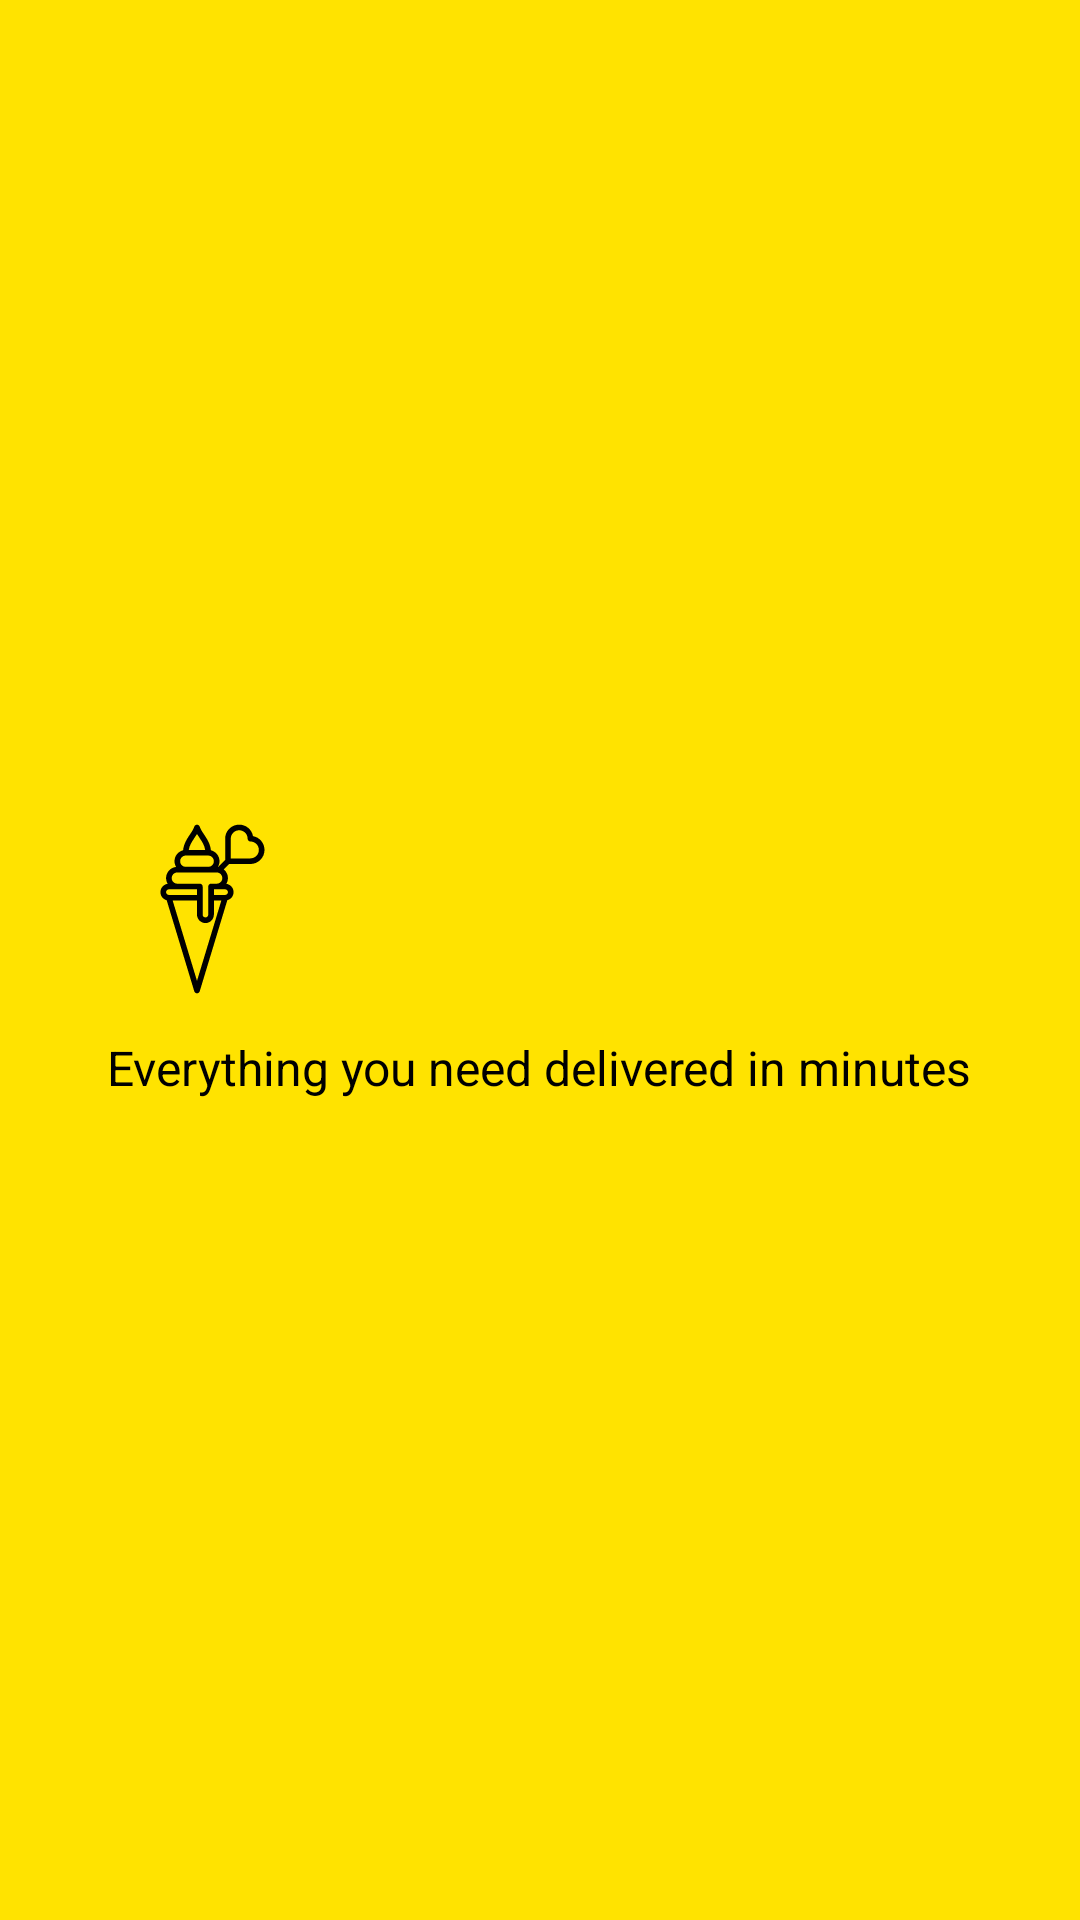

Reconstruct the res/layout file that produces this screen, plus the resources it refers to.
<!-- AndroidManifest.xml: application theme Theme.Blinkit -->
<!-- res/layout/activity_splash.xml -->
<?xml version="1.0" encoding="utf-8"?>
<RelativeLayout xmlns:android="http://schemas.android.com/apk/res/android"
    xmlns:tools="http://schemas.android.com/tools"
    android:id="@+id/main"
    android:layout_width="match_parent"
    android:layout_height="match_parent"
    android:background="#FFE300"
    android:gravity="center"
    tools:context=".SplashActivity">

    <ImageView
        android:id="@+id/splashIcon"
        android:layout_width="60dp"
        android:layout_height="60dp"
        android:gravity="center"
        android:src="@drawable/splash_icon" />

    <TextView
        android:id="@+id/splashText"
        android:layout_width="wrap_content"
        android:layout_height="wrap_content"
        android:layout_below="@id/splashIcon"
        android:layout_marginTop="12dp"
        android:gravity="center"
        android:text="@string/splash_text"
        android:textColor="@android:color/black"
        android:textSize="16dp" />


</RelativeLayout>
<!-- resources referenced by this layout -->
<resources>
  <!-- drawable splash_icon (drawable) -->
  <vector xmlns:android="http://schemas.android.com/apk/res/android" android:height="24dp" android:viewportHeight="64" android:viewportWidth="64" android:width="24dp">
        
      <path android:fillColor="#FF000000" android:pathData="M51.916,6.084C51.484,3.763 49.444,2 47,2c-2.757,0 -5,2.243 -5,5v7.586l-2.468,2.468c-0.037,-0.005 -0.074,-0.007 -0.112,-0.011C39.78,16.443 40,15.749 40,15c0,-1.877 -1.304,-3.445 -3.05,-3.874c-0.235,-2.319 -1.367,-4.015 -2.383,-5.527c-0.658,-0.979 -1.28,-1.902 -1.618,-2.916C32.813,2.275 32.431,2 32,2s-0.813,0.275 -0.949,0.684c-0.338,1.014 -0.959,1.938 -1.618,2.916c-1.017,1.512 -2.148,3.208 -2.383,5.527C25.304,11.555 24,13.123 24,15c0,0.749 0.22,1.443 0.579,2.043C22.574,17.256 21,18.938 21,21c0,0.749 0.22,1.443 0.579,2.042C20.125,23.249 19,24.49 19,26c0,1.384 0.947,2.541 2.223,2.885l9.82,32.405C31.171,61.712 31.56,62 32,62s0.829,-0.288 0.957,-0.71l9.82,-32.405C44.053,28.54 45,27.384 45,26c0,-1.51 -1.125,-2.751 -2.579,-2.958C42.78,22.443 43,21.749 43,21c0,-1.252 -0.59,-2.358 -1.494,-3.092L43.414,16H51c2.757,0 5,-2.243 5,-5C56,8.556 54.237,6.516 51.916,6.084zM31.093,6.716C31.4,6.26 31.711,5.797 32,5.315c0.289,0.481 0.6,0.944 0.907,1.4c0.903,1.342 1.755,2.626 2.009,4.284h-5.832C29.339,9.342 30.191,8.058 31.093,6.716zM28,13h8c1.103,0 2,0.897 2,2s-0.897,2 -2,2h-8c-1.103,0 -2,-0.897 -2,-2S26.897,13 28,13zM25,19h14c1.103,0 2,0.897 2,2s-0.897,2 -2,2h-2c-0.552,0 -1,0.447 -1,1v10c0,0.552 -0.449,1 -1,1s-1,-0.448 -1,-1V24c0,-0.553 -0.448,-1 -1,-1h-8c-1.103,0 -2,-0.897 -2,-2S23.897,19 25,19zM22,25h10v2H22c-0.551,0 -1,-0.448 -1,-1S21.449,25 22,25zM32,57.552L23.348,29H32v5c0,1.654 1.346,3 3,3s3,-1.346 3,-3v-5h2.652L32,57.552zM43,26c0,0.552 -0.449,1 -1,1h-4v-2h4C42.551,25 43,25.448 43,26zM51,14h-7V7c0,-1.654 1.346,-3 3,-3s3,1.346 3,3c0,0.553 0.448,1 1,1c1.654,0 3,1.346 3,3S52.654,14 51,14z"/>
      
  </vector>
  <string name="splash_text">Everything you need delivered in minutes</string>
</resources>
